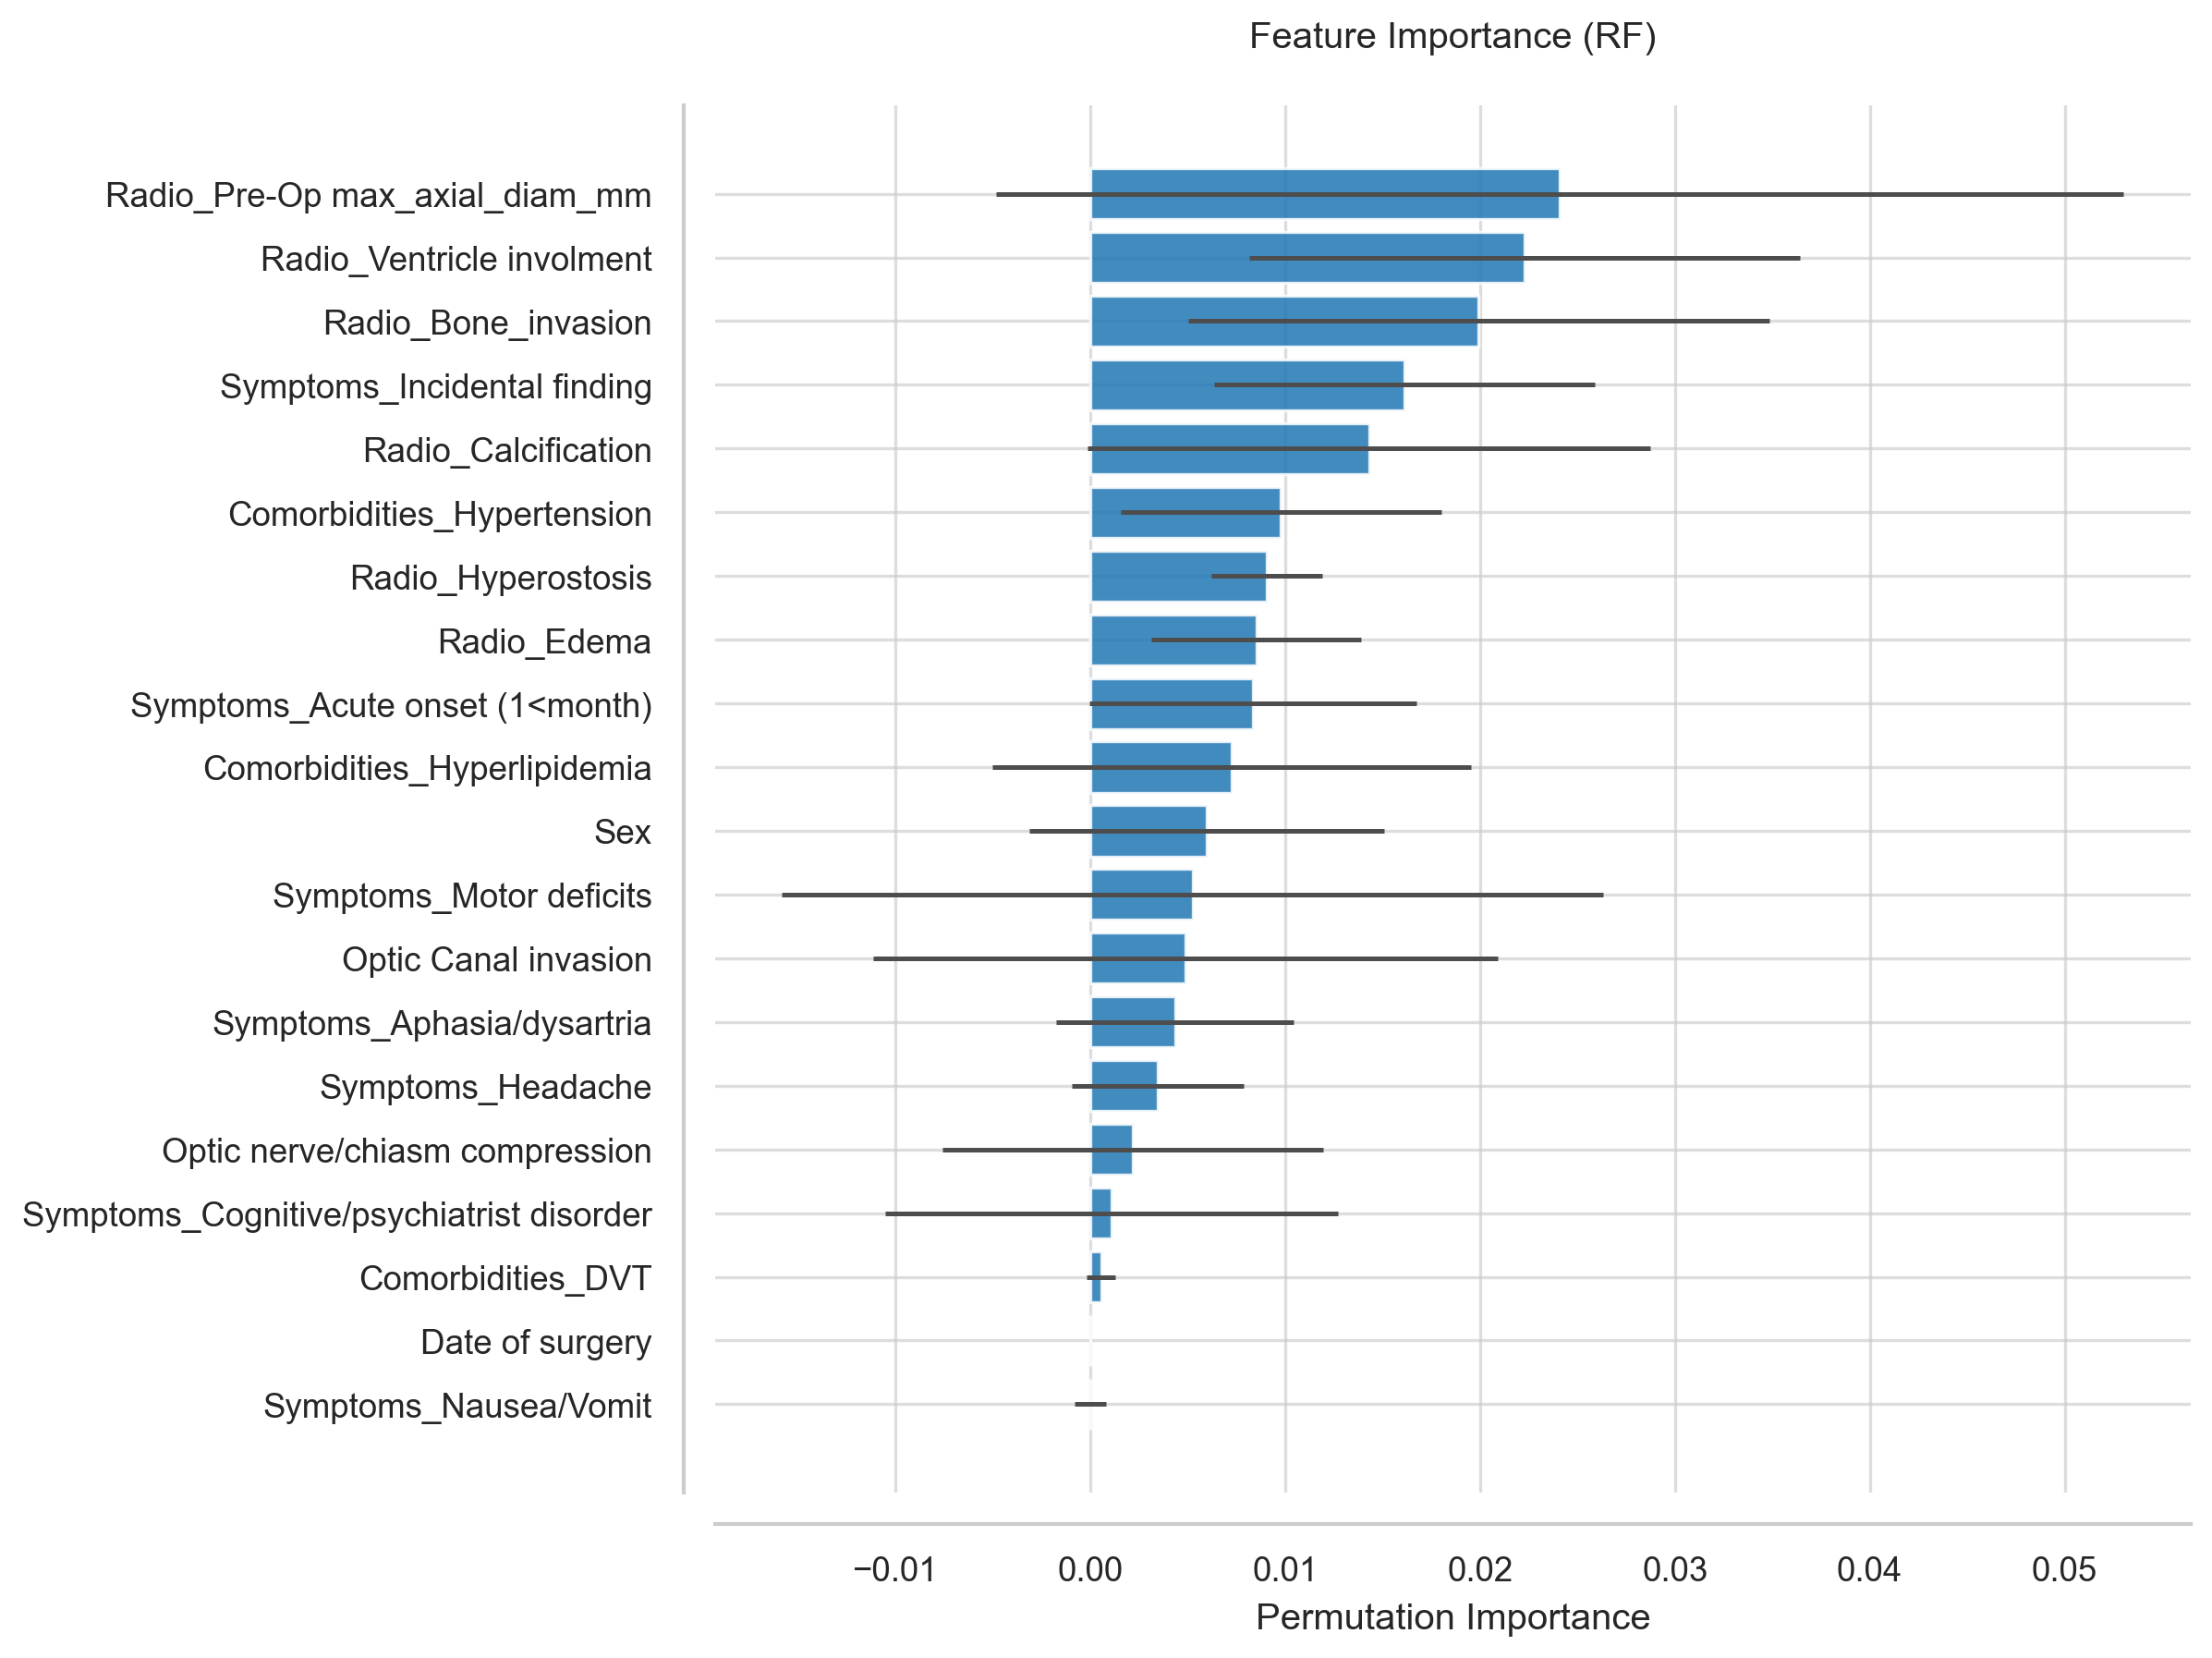

Data behind this chart, as committed beside it:
Feature, Importance, Std
Radio_Pre-Op max_axial_diam_mm, 0.02409, 0.02893
Radio_Ventricle involment, 0.02228, 0.01412
Radio_Bone_invasion, 0.01993, 0.01491
Symptoms_Incidental finding, 0.01612, 0.009779
Radio_Calcification, 0.01431, 0.01444
Comorbidities_Hypertension, 0.009783, 0.00823
Radio_Hyperostosis, 0.009058, 0.002864
Radio_Edema, 0.008514, 0.005392
Symptoms_Acute onset (1<month), 0.008333, 0.008388
Comorbidities_Hyperlipidemia, 0.007246, 0.01229
Sex, 0.005978, 0.009105
Symptoms_Motor deficits, 0.005254, 0.02108
Optic Canal invasion, 0.004891, 0.01602
Symptoms_Aphasia/dysartria, 0.004348, 0.006101
Symptoms_Headache, 0.003442, 0.004415
Optic nerve/chiasm compression, 0.002174, 0.009766
Symptoms_Cognitive/psychiatrist disorder, 0.001087, 0.01161
Comorbidities_DVT, 0.0005435, 0.0007246
Date of surgery, 0.0, 0.0
Symptoms_Nausea/Vomit, -2.2204460492503132e-17, 0.0008102
Symptoms_Hyperprolatinemia, -0.0009058, 0.001281
Comorbidities_Prior Stroke, -0.0009058, 0.0008102
Symptoms_Seizure, -0.002536, 0.003944
Comorbidities_Obesity, -0.003261, 0.0009237
Comorbidities_Cardiorespiratory, -0.003804, 0.01187
Radio_Cystic_necrosis, -0.005072, 0.006106
Comorbidities_DM, -0.006159, 0.01033
ICA/Syphon involvment, -0.008152, 0.0174
Symptoms_CN deficits, -0.00942, 0.006079
Radio_Tumor side, -0.00942, 0.01338
Radio_Tumor Location, -0.009601, 0.01378
Radio_Vessel_encasement, -0.009964, 0.02392
Charlson Comorbidity Index, -0.01268, 0.02205
Pre-Op KPS, -0.0183, 0.03063
Symptoms_Visual deficits, -0.01902, 0.01127
Radio_Midline shift entity, -0.02663, 0.01926
ASA, -0.03116, 0.004035
Comorbidities_Other Tumors, -0.03225, 0.00597
Radio_Dural_tail, -0.03551, 0.01334
Age, -0.05362, 0.01698
